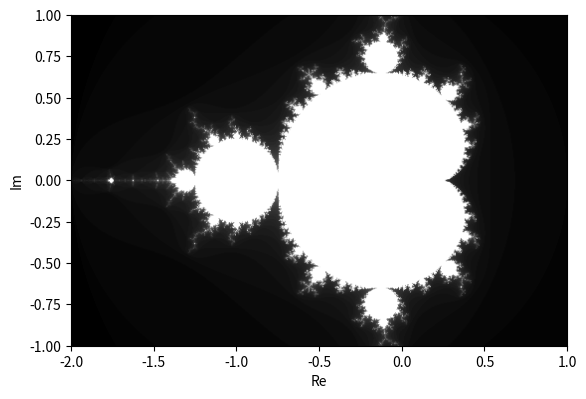

Generate this figure with matplotlib:
import numpy as np
import matplotlib.pyplot as plt

################################
columns = 500
rows = 500
maxIter = 75
################################

def mandelbrot(Re, Im, maxIter):
    c = complex(Re, Im)
    z = 0.0j

    for i in range(maxIter):
        z = z * z + c
        img = z.real*z.real + z.imag*z.imag
        if img >= 4:
            return i

    return maxIter

result = np.zeros([rows, columns])

for rowIndex, Re in enumerate(np.linspace(-2,1,num=rows)):
    for columnIndex, Im in enumerate(np.linspace(-1,1, num=columns)):
        result[rowIndex, columnIndex] = mandelbrot(Re, Im, maxIter)


plt.figure(dpi=100)
plt.imshow(result.T, cmap='gray', interpolation='bilinear', extent=[-2,1,-1,1])
plt.xlabel('Re')
plt.ylabel('Im')
plt.show()